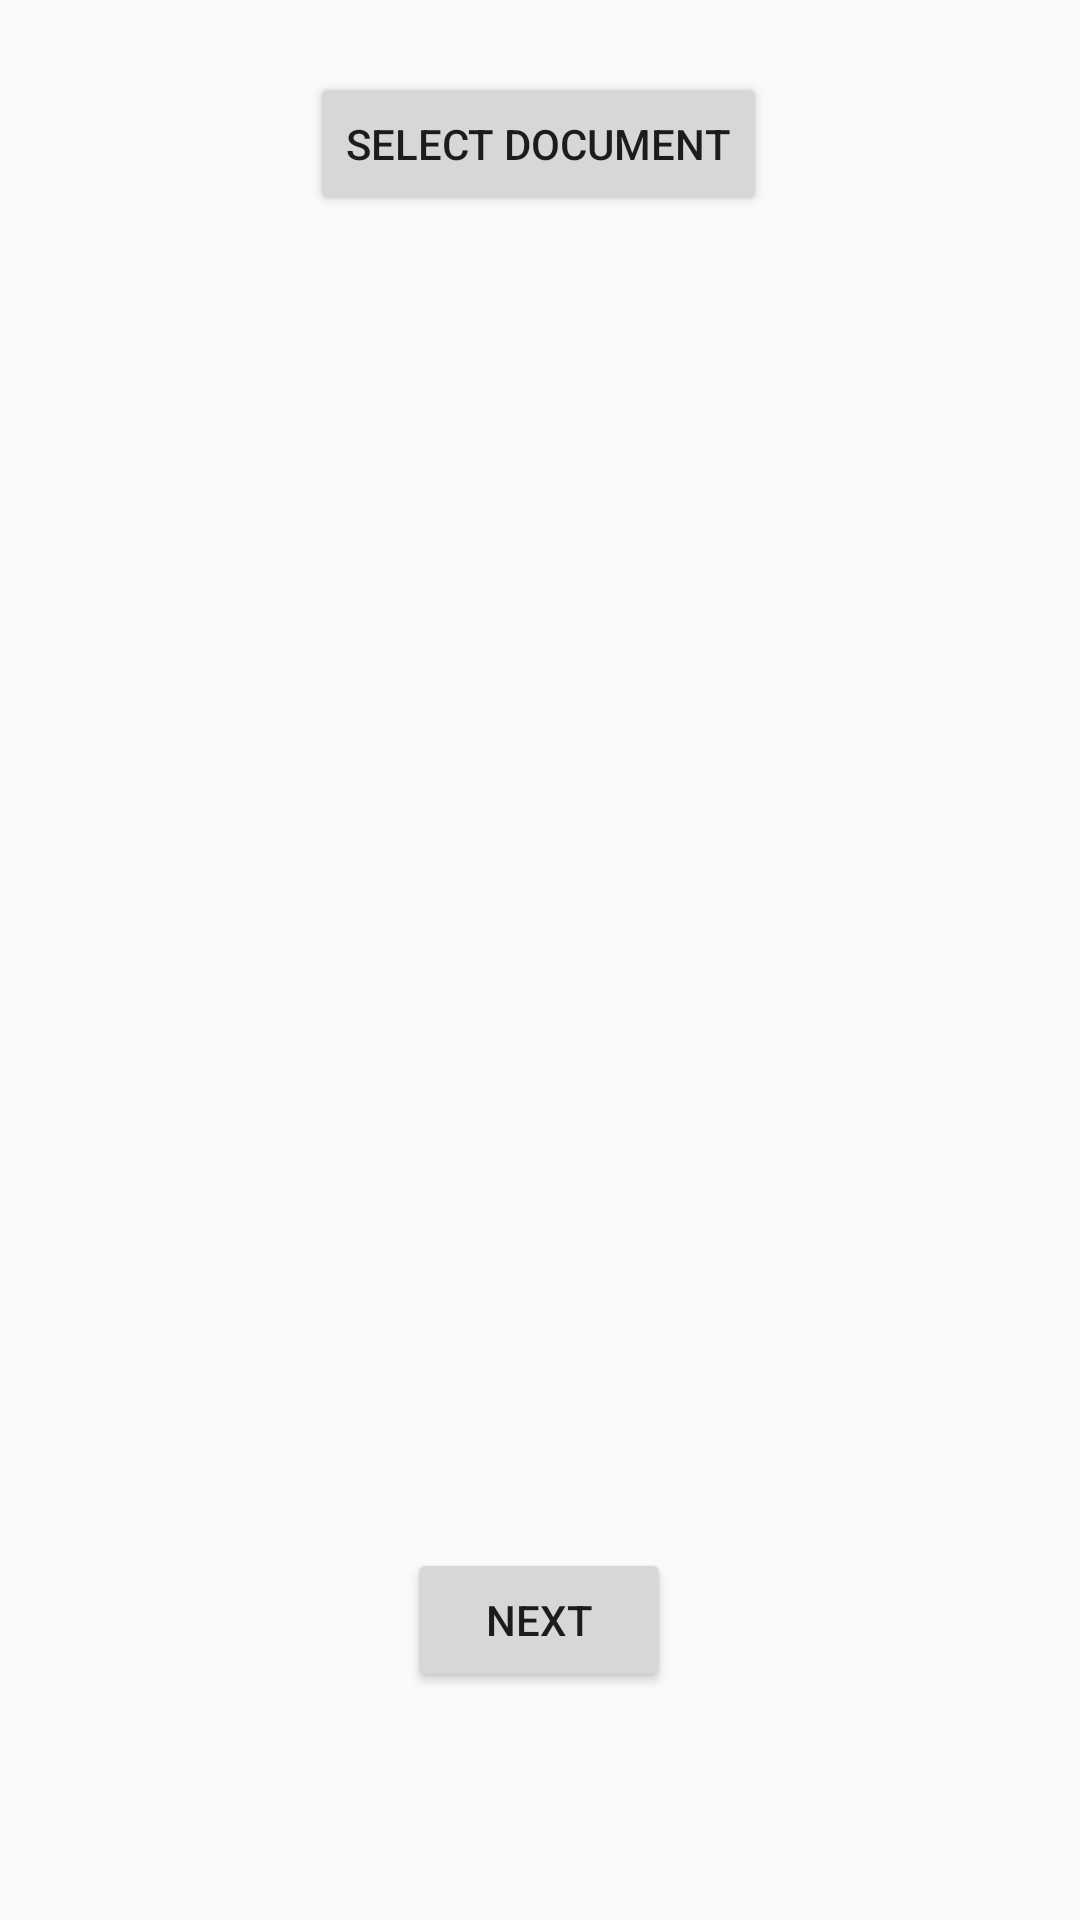

Here is an Android app screen rendered from its layout file. Give the layout XML and the strings, colors and styles it references.
<!-- AndroidManifest.xml: application theme AppTheme -->
<!-- res/layout/activity_main.xml -->
<?xml version="1.0" encoding="utf-8"?>
    <androidx.constraintlayout.widget.ConstraintLayout
        xmlns:android="http://schemas.android.com/apk/res/android"
        xmlns:app="http://schemas.android.com/apk/res-auto"
        xmlns:tools="http://schemas.android.com/tools"
        android:layout_width="match_parent"
        android:layout_height="match_parent"
        tools:context=".jipp.MainActivity">

    <Button
        android:id="@+id/btnSelectDocument"
        android:layout_width="wrap_content"
        android:layout_height="48dp"
        android:layout_marginStart="16dp"
        android:layout_marginTop="24dp"
        android:layout_marginEnd="16dp"
        android:layout_marginBottom="16dp"
        android:text="@string/select_document"
        app:layout_constraintBottom_toTopOf="@+id/recyclerViewSelectedFileListMainActivity"
        app:layout_constraintEnd_toEndOf="parent"
        app:layout_constraintHorizontal_bias="0.497"
        app:layout_constraintStart_toStartOf="parent"
        app:layout_constraintTop_toTopOf="parent" />

    <androidx.recyclerview.widget.RecyclerView
        android:id="@+id/recyclerViewSelectedFileListMainActivity"
        android:layout_width="0dp"
        android:layout_height="0dp"
        android:layout_marginStart="16dp"
        android:layout_marginTop="16dp"
        android:layout_marginEnd="16dp"
        android:layout_marginBottom="16dp"
        app:layout_constraintBottom_toTopOf="@+id/btnNext"
        app:layout_constraintEnd_toEndOf="parent"
        app:layout_constraintStart_toStartOf="parent"
        app:layout_constraintTop_toBottomOf="@+id/btnSelectDocument" />

    <Button
        android:id="@+id/btnNext"
        android:layout_width="wrap_content"
        android:layout_height="wrap_content"
        android:layout_marginStart="16dp"
        android:layout_marginTop="16dp"
        android:layout_marginEnd="16dp"
        android:layout_marginBottom="76dp"
        android:text="@string/next"
        app:layout_constraintBottom_toBottomOf="parent"
        app:layout_constraintEnd_toEndOf="parent"
        app:layout_constraintHorizontal_bias="0.498"
        app:layout_constraintStart_toStartOf="parent"
        app:layout_constraintTop_toBottomOf="@+id/recyclerViewSelectedFileListMainActivity" />

</androidx.constraintlayout.widget.ConstraintLayout>


<!-- resources referenced by this layout -->
<resources>
  <string name="next">Next</string>
  <string name="select_document">Select Document</string>
  <style name="AppTheme" parent="Theme.AppCompat.Light.DarkActionBar">
          
          <item name="colorPrimary">@color/colorPrimary</item>
          <item name="colorPrimaryDark">@color/colorPrimaryDark</item>
          <item name="colorAccent">@color/colorAccent</item>
      </style>
  <color name="colorPrimary">#400f3f</color>
  <color name="colorPrimaryDark">#400f3f</color>
  <color name="colorAccent">#03DAC5</color>
</resources>
